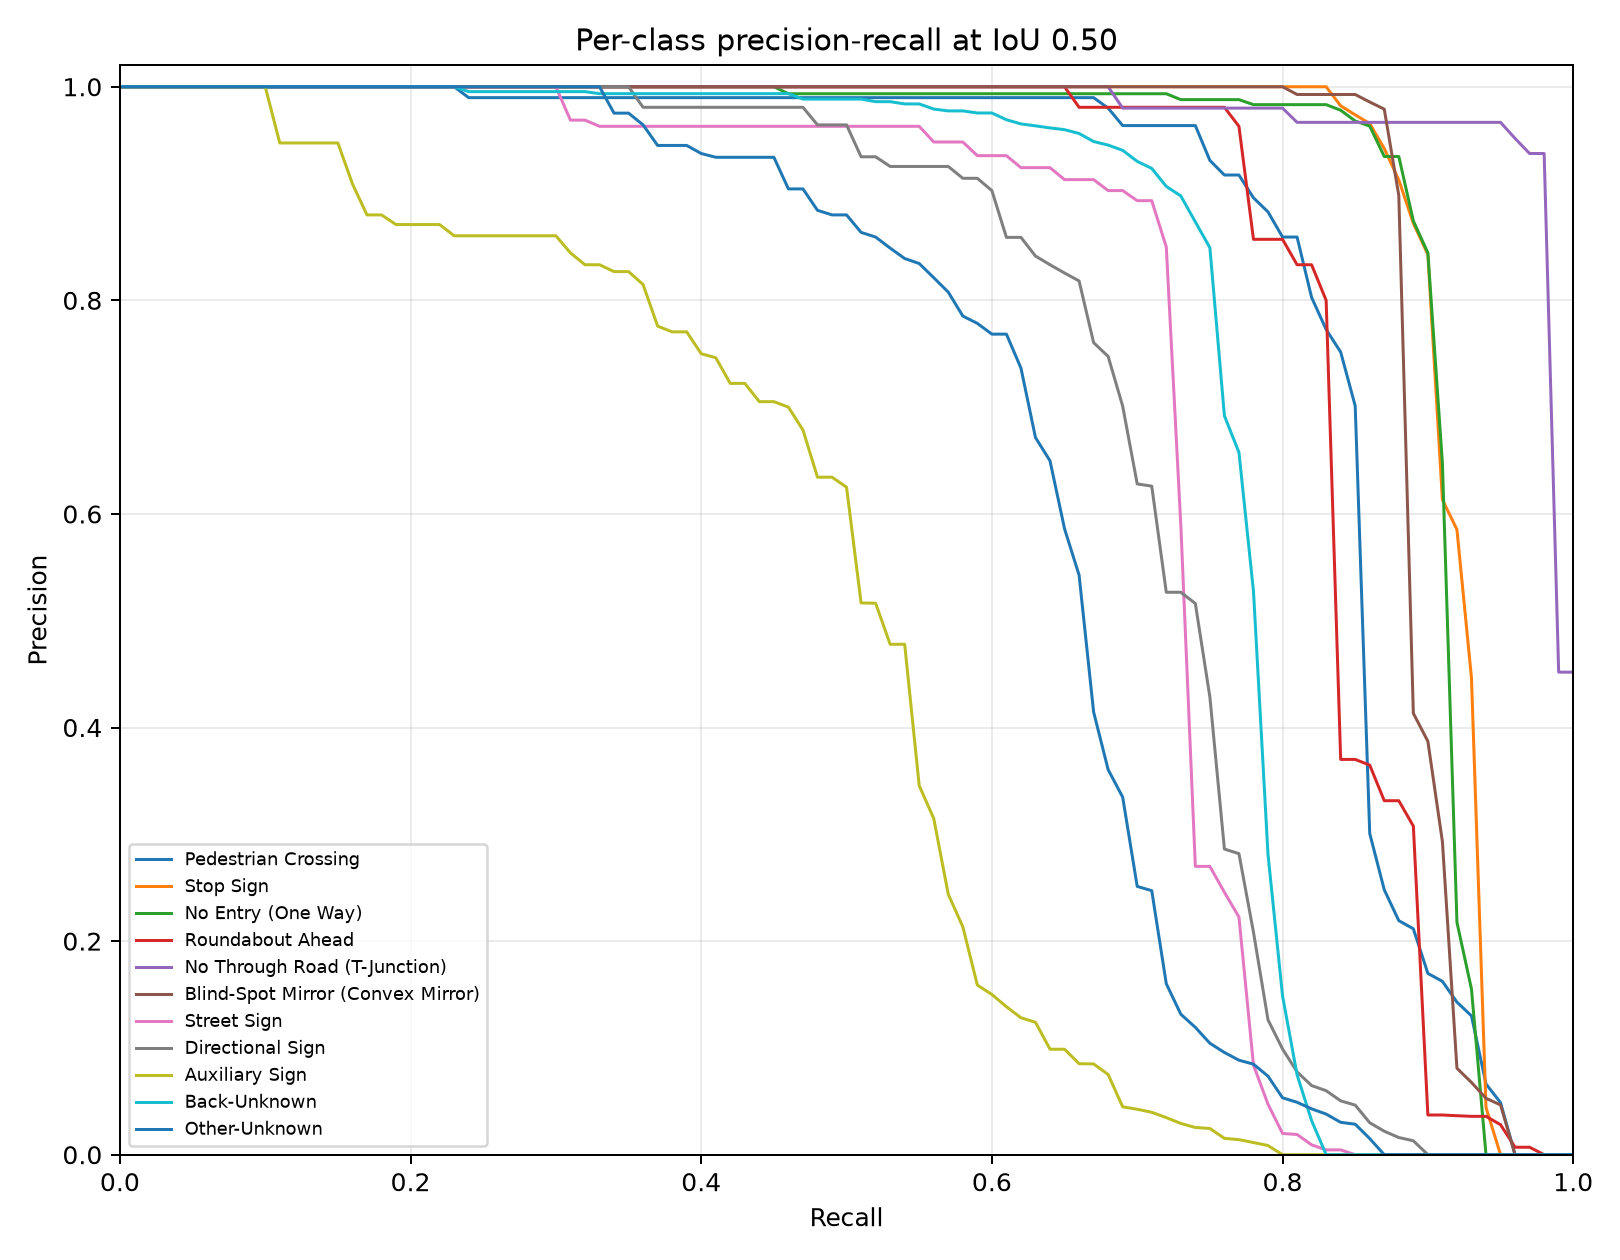

Data behind this chart, as committed beside it:
category_id, category_name, iou, recall, precision, score
0, Pedestrian Crossing, 0.5, 0.0, 1.0, 0.9806
0, Pedestrian Crossing, 0.5, 0.01, 1.0, 0.9796
0, Pedestrian Crossing, 0.5, 0.02, 1.0, 0.9791
0, Pedestrian Crossing, 0.5, 0.03, 1.0, 0.9785
0, Pedestrian Crossing, 0.5, 0.04, 1.0, 0.9783
0, Pedestrian Crossing, 0.5, 0.05, 1.0, 0.9772
0, Pedestrian Crossing, 0.5, 0.06, 1.0, 0.977
0, Pedestrian Crossing, 0.5, 0.07, 1.0, 0.9755
0, Pedestrian Crossing, 0.5, 0.08, 1.0, 0.975
0, Pedestrian Crossing, 0.5, 0.09, 1.0, 0.9749
0, Pedestrian Crossing, 0.5, 0.1, 1.0, 0.9745
0, Pedestrian Crossing, 0.5, 0.11, 1.0, 0.974
0, Pedestrian Crossing, 0.5, 0.12, 1.0, 0.9737
0, Pedestrian Crossing, 0.5, 0.13, 1.0, 0.9736
0, Pedestrian Crossing, 0.5, 0.14, 1.0, 0.9734
0, Pedestrian Crossing, 0.5, 0.15, 1.0, 0.9733
0, Pedestrian Crossing, 0.5, 0.16, 1.0, 0.9731
0, Pedestrian Crossing, 0.5, 0.17, 1.0, 0.9729
0, Pedestrian Crossing, 0.5, 0.18, 1.0, 0.9728
0, Pedestrian Crossing, 0.5, 0.19, 1.0, 0.972
0, Pedestrian Crossing, 0.5, 0.2, 1.0, 0.9719
0, Pedestrian Crossing, 0.5, 0.21, 1.0, 0.9717
0, Pedestrian Crossing, 0.5, 0.22, 1.0, 0.9716
0, Pedestrian Crossing, 0.5, 0.23, 1.0, 0.9714
0, Pedestrian Crossing, 0.5, 0.24, 0.9898, 0.9701
0, Pedestrian Crossing, 0.5, 0.25, 0.9898, 0.97
0, Pedestrian Crossing, 0.5, 0.26, 0.9898, 0.9692
0, Pedestrian Crossing, 0.5, 0.27, 0.9898, 0.9688
0, Pedestrian Crossing, 0.5, 0.28, 0.9898, 0.9682
0, Pedestrian Crossing, 0.5, 0.29, 0.9898, 0.9681
0, Pedestrian Crossing, 0.5, 0.3, 0.9898, 0.9679
0, Pedestrian Crossing, 0.5, 0.31, 0.9898, 0.9672
0, Pedestrian Crossing, 0.5, 0.32, 0.9898, 0.967
0, Pedestrian Crossing, 0.5, 0.33, 0.9898, 0.9668
0, Pedestrian Crossing, 0.5, 0.34, 0.9898, 0.9666
0, Pedestrian Crossing, 0.5, 0.35, 0.9898, 0.9661
0, Pedestrian Crossing, 0.5, 0.36, 0.9898, 0.9656
0, Pedestrian Crossing, 0.5, 0.37, 0.9898, 0.9642
0, Pedestrian Crossing, 0.5, 0.38, 0.9898, 0.9618
0, Pedestrian Crossing, 0.5, 0.39, 0.9898, 0.9607
0, Pedestrian Crossing, 0.5, 0.4, 0.9898, 0.9557
0, Pedestrian Crossing, 0.5, 0.41, 0.9898, 0.9509
0, Pedestrian Crossing, 0.5, 0.42, 0.9898, 0.9497
0, Pedestrian Crossing, 0.5, 0.43, 0.9898, 0.9489
0, Pedestrian Crossing, 0.5, 0.44, 0.9898, 0.9471
0, Pedestrian Crossing, 0.5, 0.45, 0.9898, 0.9468
0, Pedestrian Crossing, 0.5, 0.46, 0.9898, 0.9457
0, Pedestrian Crossing, 0.5, 0.47, 0.9898, 0.9261
0, Pedestrian Crossing, 0.5, 0.48, 0.9898, 0.9257
0, Pedestrian Crossing, 0.5, 0.49, 0.9898, 0.9235
0, Pedestrian Crossing, 0.5, 0.5, 0.9898, 0.9181
0, Pedestrian Crossing, 0.5, 0.51, 0.9898, 0.9147
0, Pedestrian Crossing, 0.5, 0.52, 0.9898, 0.9024
0, Pedestrian Crossing, 0.5, 0.53, 0.9898, 0.8953
0, Pedestrian Crossing, 0.5, 0.54, 0.9898, 0.8888
0, Pedestrian Crossing, 0.5, 0.55, 0.9898, 0.8839
0, Pedestrian Crossing, 0.5, 0.56, 0.9898, 0.8739
0, Pedestrian Crossing, 0.5, 0.57, 0.9898, 0.8722
0, Pedestrian Crossing, 0.5, 0.58, 0.9898, 0.8716
0, Pedestrian Crossing, 0.5, 0.59, 0.9898, 0.867
... 1,051 more rows
